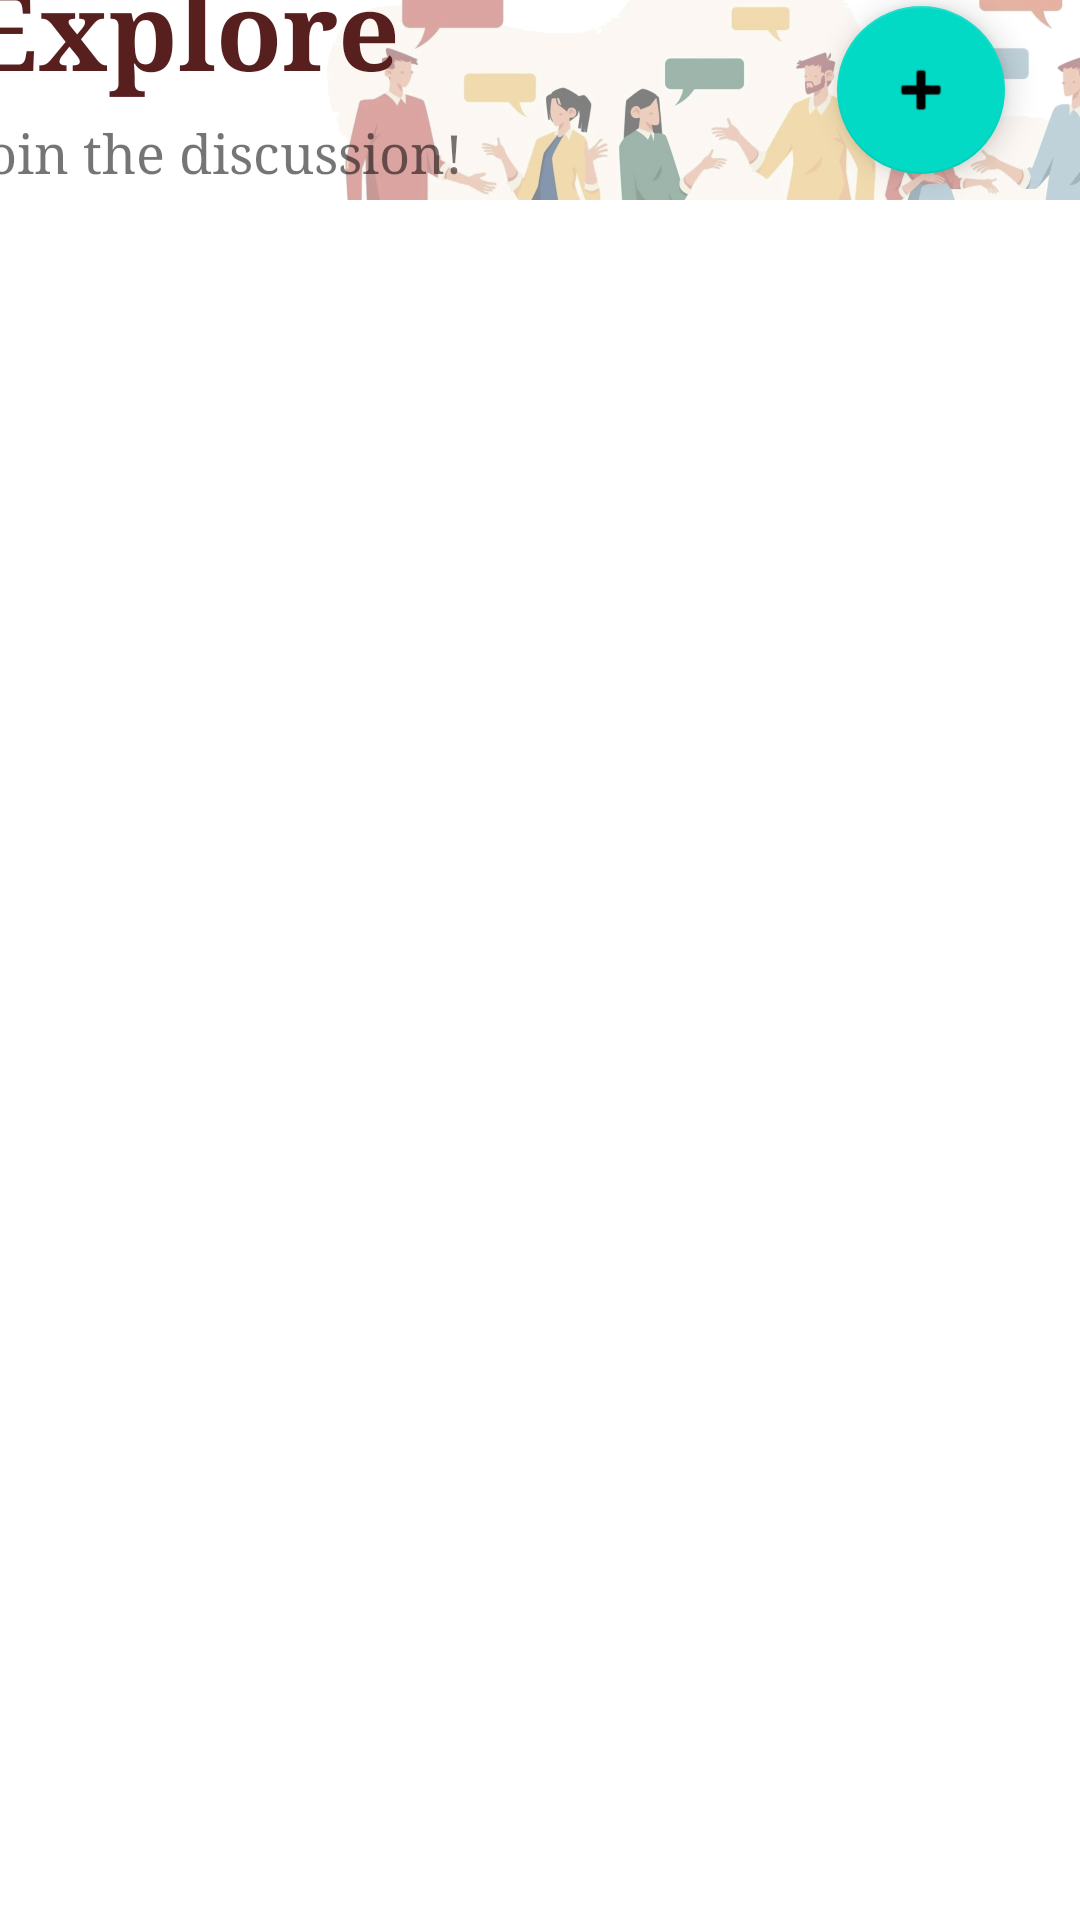

Android layout source for this screen:
<!-- AndroidManifest.xml: application theme Theme.ForumTopicTest -->
<!-- res/layout/fragment_forum.xml -->
<?xml version="1.0" encoding="utf-8"?>
<androidx.constraintlayout.widget.ConstraintLayout xmlns:android="http://schemas.android.com/apk/res/android"
    xmlns:app="http://schemas.android.com/apk/res-auto"
    xmlns:tools="http://schemas.android.com/tools"
    android:layout_width="match_parent"
    android:layout_height="match_parent"
    tools:context=".ForumRecyclerView">

    <ScrollView
        android:id="@+id/scrollView2"
        android:layout_width="415dp"
        android:layout_height="767dp"
        app:layout_constraintBottom_toBottomOf="parent"
        app:layout_constraintEnd_toEndOf="parent"
        app:layout_constraintStart_toStartOf="parent"
        app:layout_constraintTop_toTopOf="parent">

        <androidx.constraintlayout.widget.ConstraintLayout
            android:layout_width="match_parent"
            android:layout_height="wrap_content">

            <ImageView
                android:id="@+id/imageView5"
                android:layout_width="409dp"
                android:layout_height="106dp"
                android:scaleType="fitEnd"
                android:src="@drawable/forumbg"
                app:layout_constraintBottom_toTopOf="@+id/rvForum"
                app:layout_constraintEnd_toEndOf="parent"
                app:layout_constraintHorizontal_bias="0.0"
                app:layout_constraintStart_toStartOf="parent"
                app:layout_constraintTop_toTopOf="parent"
                app:layout_constraintVertical_bias="1.0" />

            <TextView
                android:id="@+id/text_home"
                android:layout_width="163dp"
                android:layout_height="54dp"
                android:layout_marginTop="48dp"
                android:fontFamily="serif"
                android:text="Explore"
                android:textColor="#571F1D"
                android:textSize="36sp"
                android:textStyle="bold"
                app:layout_constraintEnd_toEndOf="parent"
                app:layout_constraintHorizontal_bias="0.063"
                app:layout_constraintStart_toStartOf="parent"
                app:layout_constraintTop_toTopOf="parent" />

            <androidx.recyclerview.widget.RecyclerView
                android:id="@+id/rvForum"
                android:layout_width="match_parent"
                android:layout_height="match_parent"
                android:layout_marginTop="4dp"
                app:layout_constraintEnd_toEndOf="parent"
                app:layout_constraintHorizontal_bias="0.0"
                app:layout_constraintStart_toStartOf="parent"
                app:layout_constraintTop_toBottomOf="@+id/textView4" />

            <TextView
                android:id="@+id/textView4"
                android:layout_width="wrap_content"
                android:layout_height="wrap_content"
                android:fontFamily="serif"
                android:text="Join the discussion!"
                android:textSize="18sp"
                app:layout_constraintEnd_toEndOf="parent"
                app:layout_constraintHorizontal_bias="0.0"
                app:layout_constraintStart_toStartOf="@+id/text_home"
                app:layout_constraintTop_toBottomOf="@+id/text_home" />

            <com.google.android.material.floatingactionbutton.FloatingActionButton
                android:id="@+id/btnCreatePost"
                android:layout_width="wrap_content"
                android:layout_height="wrap_content"
                android:layout_marginTop="56dp"
                android:clickable="true"
                app:layout_constraintBottom_toBottomOf="@+id/imageView5"
                app:layout_constraintEnd_toEndOf="@+id/imageView5"
                app:layout_constraintHorizontal_bias="0.729"
                app:layout_constraintStart_toEndOf="@+id/text_home"
                app:layout_constraintTop_toTopOf="parent"
                app:srcCompat="@android:drawable/ic_input_add" />

        </androidx.constraintlayout.widget.ConstraintLayout>
    </ScrollView>

</androidx.constraintlayout.widget.ConstraintLayout>
<!-- resources referenced by this layout -->
<resources>
  <!-- drawable forumbg: png bitmap (drawable, 398846 bytes) -->
  <style name="Theme.ForumTopicTest" parent="Theme.MaterialComponents.DayNight.DarkActionBar">
          
          <item name="colorPrimary">@color/purple_500</item>
          <item name="colorPrimaryVariant">@color/purple_700</item>
          <item name="colorOnPrimary">@color/white</item>
          
          <item name="colorSecondary">@color/teal_200</item>
          <item name="colorSecondaryVariant">@color/teal_700</item>
          <item name="colorOnSecondary">@color/black</item>
          
          <item name="android:statusBarColor" tools:targetApi="l">?attr/colorPrimaryVariant</item>
          
      </style>
  <!-- not gathered from this repository: default colours our renderer supplied (Android Studio template values) -->
  <color name="purple_500">#FF6200EE</color>
  <color name="purple_700">#FF3700B3</color>
  <color name="teal_200">#FF03DAC5</color>
  <color name="teal_700">#FF018786</color>
  <color name="black">#FF000000</color>
  <color name="white">#FFFFFFFF</color>
</resources>
